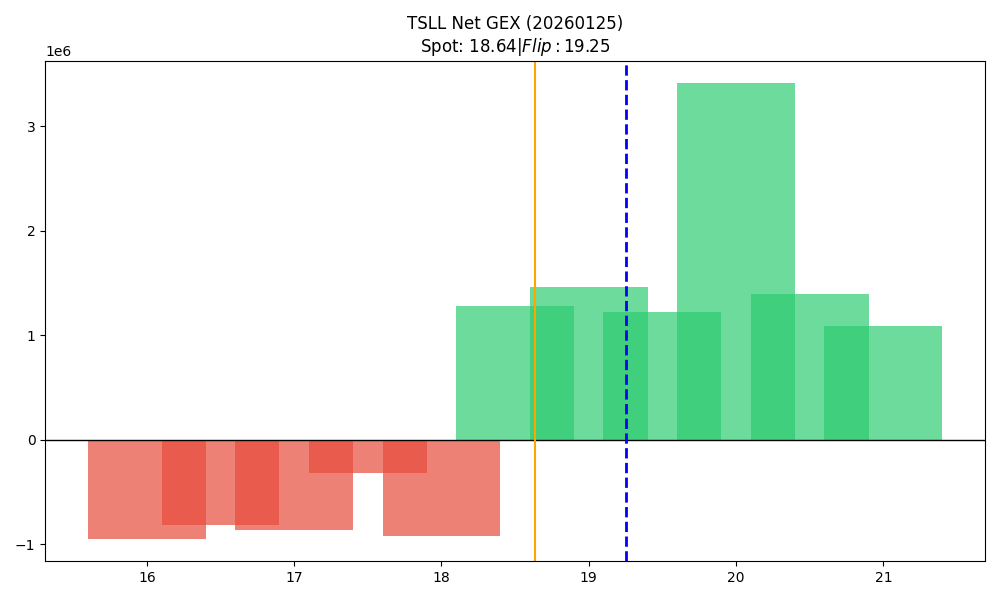

Data behind this chart, as committed beside it:
strike, call_gex, put_gex, call_dex, put_dex, net_greek_delta, net_gex
16.0, 22591, 968612, 245183, -1957197, -0.1337, -946021
16.5, 49619, 863197, 448038, -1765215, -0.1369, -813578
17.0, 568148, 1430695, 4008566, -3312595, 0.03767, -862547
17.5, 420875, 736280, 2407277, -1853800, 0.05862, -315405
18.0, 1296519, 2218363, 6377911, -6113230, 0.01002, -921844
18.5, 2017138, 739142, 8469317, -2353397, 0.2959, 1277996
19.0, 2357395, 896088, 8239230, -3350202, 0.207, 1461306
19.5, 1472294, 253538, 4383968, -1144372, 0.2558, 1218755
20.0, 4034466, 622595, 11381021, -3052255, 0.2271, 3411871
20.5, 1467989, 73502, 3476421, -428346, 0.2399, 1394487
21.0, 1590853, 505517, 3724121, -3692876, 0.001539, 1085336
